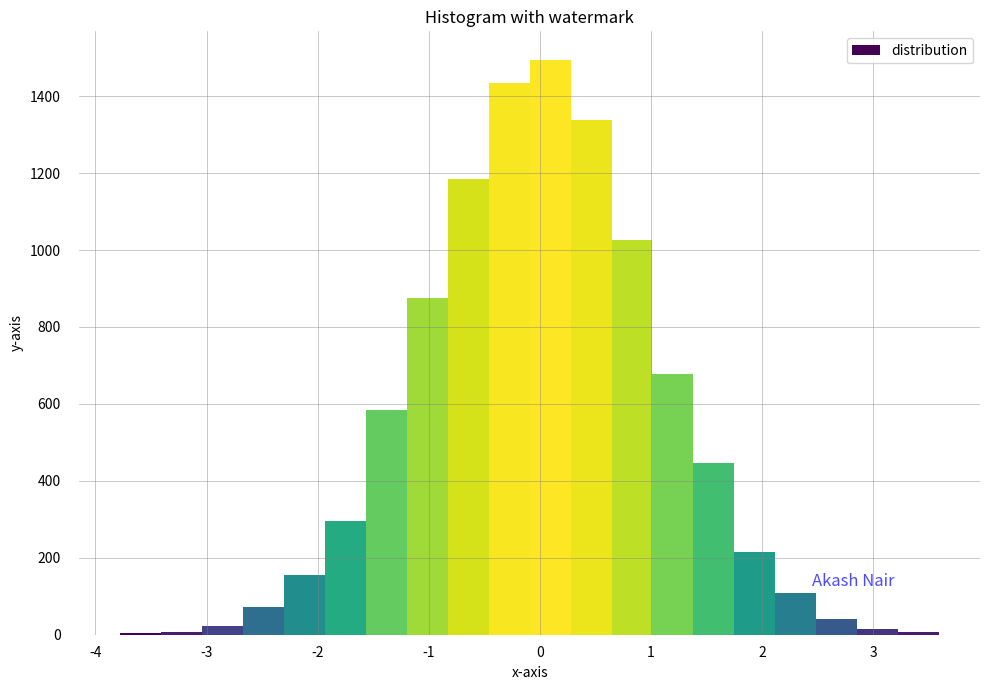

The script that saved this image:
import matplotlib.pyplot as plt
import numpy as np
from matplotlib import colors
from matplotlib.ticker import PercentFormatter

np.random.seed(23685752)
N_points = 10000
n_bins = 20

x = np.random.randn(N_points)
y = 0.8**x + np.random.randn(N_points)+25
legend = ['distribution']

fig, axs = plt.subplots(1,1, figsize=(10,7), tight_layout=True)

for s in ['top', 'bottom', 'left', 'right']:
    axs.spines[s].set_visible(False)

axs.xaxis.set_ticks_position('none')
axs.yaxis.set_ticks_position('none')
axs.xaxis.set_tick_params(pad=5)
axs.yaxis.set_tick_params(pad=10)

axs.grid(visible=True, color='grey', linestyle='-', linewidth=0.5, alpha=0.6)

fig.text(0.9, 0.15, 'Akash Nair', fontsize=12, color='blue', ha='right', va='bottom', alpha=0.7)

N, bins, patches = axs.hist(x, bins=n_bins)

fracs = ((N**(1/5))/N.max())
norm = colors.Normalize(fracs.min(), fracs.max())
for thisfrac, thispatch in zip(fracs, patches):
    color = plt.cm.viridis(norm(thisfrac))
    thispatch.set_facecolor(color)

plt.xlabel('x-axis')
plt.ylabel('y-axis')
plt.legend(legend)
plt.title('Histogram with watermark')
plt.show()

plt.show()
